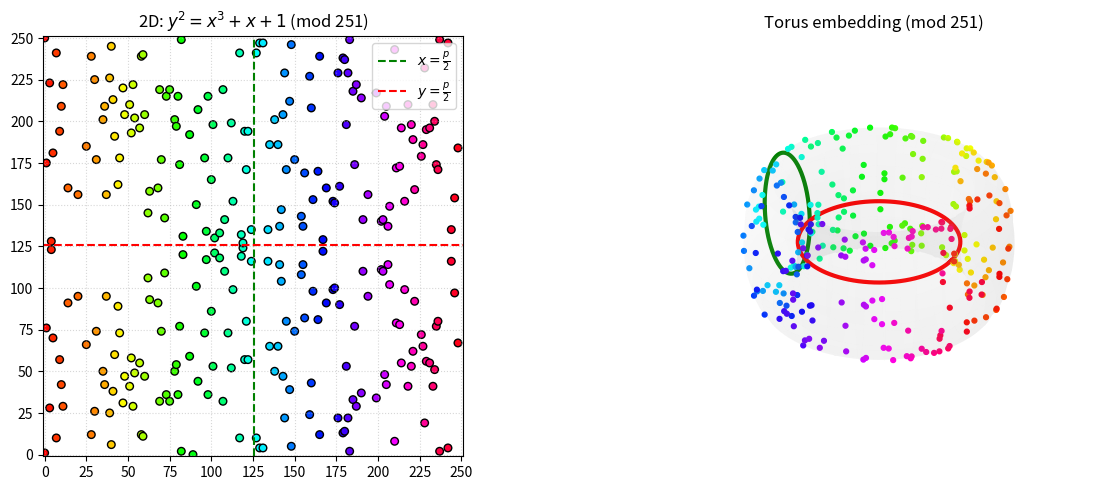

Write the Python code that produced this figure.
#!/usr/bin/env python3
import sys
import numpy as np
import matplotlib.pyplot as plt

# ——— EC arithmetic ———
def inv_mod(x, p):
    return pow(int(x), -1, p)

def ec_add(P, Q, a, p):
    x1, y1 = P
    x2, y2 = Q
    if P == Q:
        m = (3*x1*x1 + a) * inv_mod(2*y1, p) % p
    else:
        m = (y2 - y1) * inv_mod(x2 - x1, p) % p
    x3 = (m*m - x1 - x2) % p
    y3 = (m*(x1 - x3) - y1) % p
    return x3, y3

def points_on_curve(a, b, p):
    pts = []
    for x in range(p):
        rhs = (x**3 + a*x + b) % p
        for y in range(p):
            if (y*y) % p == rhs:
                pts.append((x, y))
    return pts

# ——— Torus mesh ———
def make_torus(R, r, nu=120, nv=60):
    u = np.linspace(0, 2*np.pi, nu)
    v = np.linspace(0, 2*np.pi, nv)
    U, V = np.meshgrid(u, v, indexing='xy')
    X = (R + r*np.cos(V)) * np.cos(U)
    Y = (R + r*np.cos(V)) * np.sin(U)
    Z = r * np.sin(V)
    return X, Y, Z

def main():
    # keep your a,b exactly as you have them
    a, b = 1, 1

    # parse arguments
    args = [arg.lower() for arg in sys.argv[1:]]
    mode = 'sum' if 'sum' in args else 'normal'
    if 'sum' in args: args.remove('sum')
    try:
        p = int(args[0]) if args else 251
        assert p > 1
    except:
        print("Usage: python3 torus.py [sum] [modulus>1]")
        sys.exit(1)

    # get curve points
    pts = points_on_curve(a, b, p)
    if not pts:
        print(f"No points on y^2 = x^3 + x + 1 mod {p}")
        return
    xs, ys = zip(*pts)
    N = len(pts)

    # each point its own color
    cmap = plt.colormaps['hsv'](np.linspace(0,1,N))

    # torus embedding (wider torus)
    R, r = 6.0, 1.5
    us = 2*np.pi * np.array(xs)/p
    vs = 2*np.pi * np.array(ys)/p
    XP = (R + r*np.cos(vs))*np.cos(us)
    YP = (R + r*np.cos(vs))*np.sin(us)
    ZP = r*np.sin(vs)
    Xs, Ys, Zs = make_torus(R, r)

    # prepare P, Q  (distinct x's)
    P = pts[N//2]
    Q = next(q for q in pts if q[0] != P[0])
    if mode == 'sum':
        Rpt = ec_add(P, Q, a, p)

    # ─── PLOT ───────────────────────────────────────────
    fig = plt.figure(figsize=(12,5))
    ax1 = fig.add_subplot(1,2,1)
    ax2 = fig.add_subplot(1,2,2, projection='3d')

    # 2D scatter + mid‐lines
    ax1.scatter(xs, ys, c=cmap, s=30, edgecolor='k')
    mid = p/2
    ax1.axvline(mid, color='green', linestyle='--', label=r'$x=\frac{p}{2}$')
    ax1.axhline(mid, color='red',   linestyle='--', label=r'$y=\frac{p}{2}$')

    # sum‐mode: extend line ℓ(P,Q) to box edges
    if mode == 'sum':
        x1,y1 = P
        x2,y2 = Q
        if x2 == x1:
            # vertical line
            A = (x1, 0)
            B = (x1, p)
        else:
            slope = (y2 - y1) / (x2 - x1)
            intercept = y1 - slope * x1
            candidates = []
            # x=0
            y0 = intercept
            if 0 <= y0 <= p: candidates.append((0, y0))
            # x=p
            yp = slope*p + intercept
            if 0 <= yp <= p: candidates.append((p, yp))
            # y=0
            x0 = -intercept/slope
            if 0 <= x0 <= p: candidates.append((x0, 0))
            # y=p
            xp = (p - intercept)/slope
            if 0 <= xp <= p: candidates.append((xp, p))
            # pick two unique endpoints
            unique = []
            for u in candidates:
                if not any(np.hypot(u[0]-v[0],u[1]-v[1])<1e-6 for v in unique):
                    unique.append(u)
            if len(unique) >= 2:
                A, B = unique[:2]
            else:
                A, B = (x1,y1), (x2,y2)

        # draw extended 2D line
        ax1.plot([A[0], B[0]], [A[1], B[1]],
                 color='tab:blue', lw=2, label='ℓ(P,Q)')
        # mark P,Q,R
        ax1.scatter([P[0], Q[0]], [P[1], Q[1]],
                    s=100, facecolors='none', edgecolors='k', label='P, Q')
        ax1.scatter([Rpt[0]], [Rpt[1]],
                    s=120, marker='*', c='tab:blue', edgecolor='k',
                    label='R = P+Q')

    ax1.set_title(f"2D: $y^2 = x^3 + x + 1$ (mod {p})")
    ax1.set_xlim(-1, p); ax1.set_ylim(-1, p)
    step = max(1, p//10)
    ax1.set_xticks(np.arange(0, p+1, step))
    ax1.set_yticks(np.arange(0, p+1, step))
    ax1.set_aspect('equal','box')
    ax1.grid(True, linestyle=':', alpha=0.5)
    ax1.legend(loc='upper right')

    # 3D torus + points
    ax2.plot_surface(Xs, Ys, Zs,
                     rstride=4, cstride=4,
                     color='lightgray', alpha=0.05, linewidth=0)
    ax2.scatter(XP, YP, ZP,
                c=cmap, s=12, depthshade=False)

    # mid‐loops
    Nloop = 200
    v_ = np.linspace(0, 2*np.pi, Nloop)
    ax2.plot((R + r*np.cos(v_))*np.cos(np.pi),
             (R + r*np.cos(v_))*np.sin(np.pi),
             r*np.sin(v_), c='green', lw=3)
    u_ = np.linspace(0, 2*np.pi, Nloop)
    ax2.plot((R + r*np.cos(np.pi))*np.cos(u_),
             (R + r*np.cos(np.pi))*np.sin(u_),
             r*np.sin(np.pi), c='red', lw=3)

    # sum‐mode: extended chord geodesic
    if mode == 'sum':
        # convert A,B to (u,v) angles
        uA, vA = 2*np.pi*A[0]/p, 2*np.pi*A[1]/p
        uB, vB = 2*np.pi*B[0]/p, 2*np.pi*B[1]/p
        t = np.linspace(0,1,200)
        u_seg = uA + (uB - uA)*t
        v_seg = vA + (vB - vA)*t
        Xseg = (R + r*np.cos(v_seg))*np.cos(u_seg)
        Yseg = (R + r*np.cos(v_seg))*np.sin(u_seg)
        Zseg = r*np.sin(v_seg)
        ax2.plot(Xseg, Yseg, Zseg, color='tab:blue', lw=4)

        # highlight R on torus
        x3,y3 = Rpt
        u3, v3 = 2*np.pi*x3/p, 2*np.pi*y3/p
        Xr = (R + r*np.cos(v3))*np.cos(u3)
        Yr = (R + r*np.cos(v3))*np.sin(u3)
        Zr = r*np.sin(v3)
        ax2.scatter([Xr],[Yr],[Zr],
                    s=150, marker='*',
                    c='tab:blue', edgecolor='k')

    ax2.set_title(f"Torus embedding (mod {p})")
    M = R + r + 0.3
    ax2.set_xlim(-M, M); ax2.set_ylim(-M, M); ax2.set_zlim(-r-0.3, r+0.3)
    ax2.set_box_aspect((1,1,0.6))
    ax2.axis('off')

    plt.subplots_adjust(left=0.05, right=0.95,
                        top=0.92, bottom=0.08,
                        wspace=0.35)
    plt.show()

if __name__ == "__main__":
    main()
